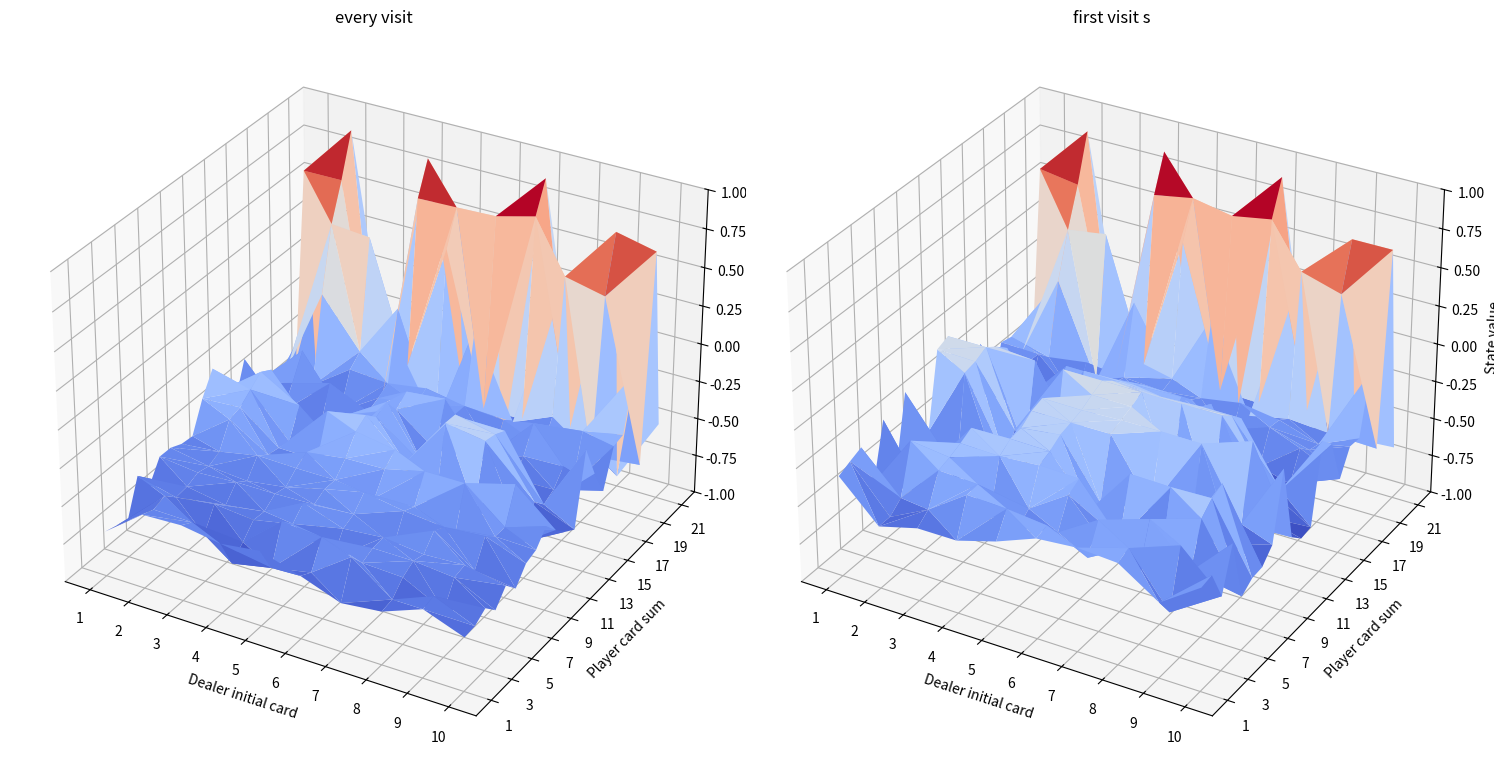
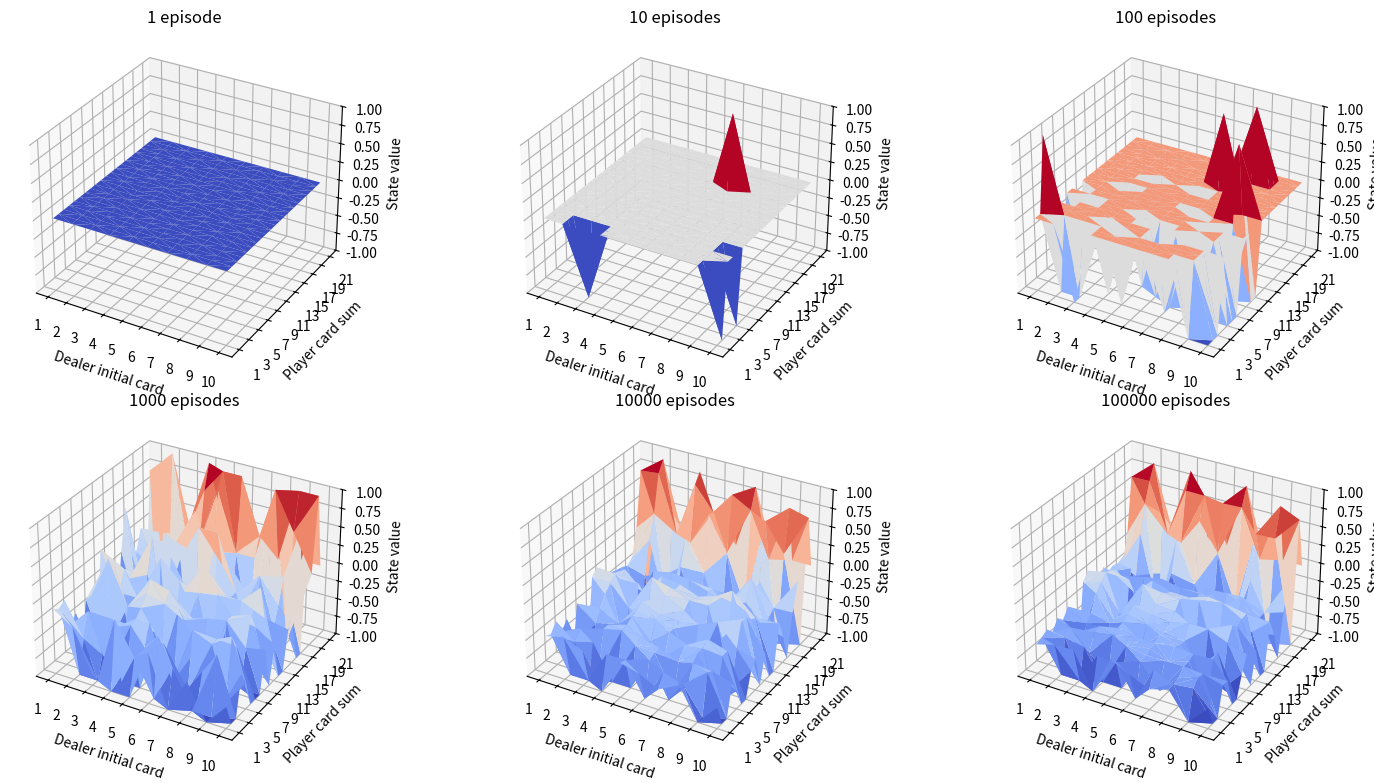
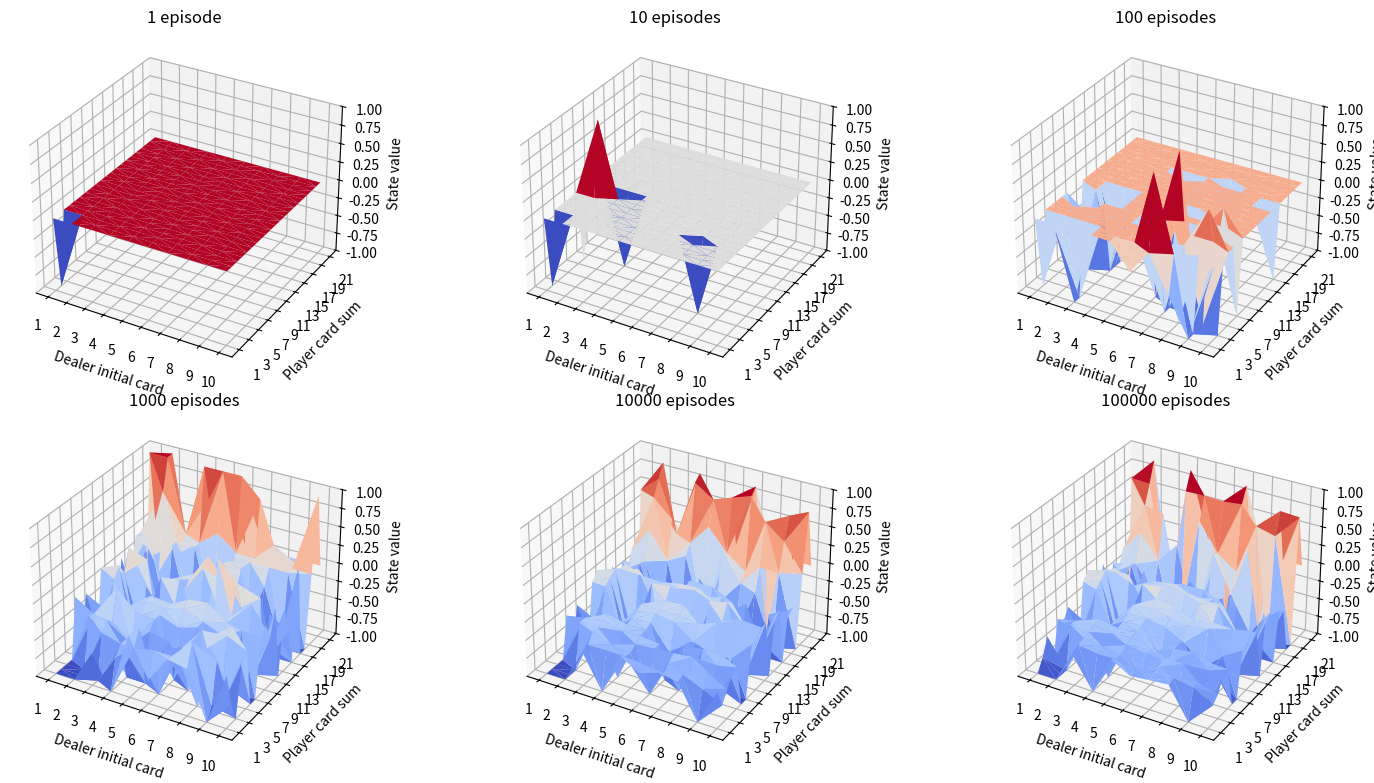

The matplotlib source for these figures, in order:
#%% Change working directory from the workspace root to the ipynb file location. Turn this addition off with the DataScience.changeDirOnImportExport setting
import os
try:
	os.chdir(os.path.join(os.getcwd(), 'easy21'))
	print(os.getcwd())
except:
	pass
#%% [markdown]
# # Easy 21 Control Assignment
# ### Exercise instructions:
# In this assignment, we want to learn the state-value function for a given policy \pi
# Consider the policy that sticks if the player’s sum is 20 or 21, and otherwise hits,
# plus other player’s policies of your choice.  For each of the 2 policies, and for each
# algorithm, plot the optimal value function v_\pi using similar axes to the Figure 5.2 (right)
# from Sutton and Barto’s book. Note that now the dealer can show either a black or a red card.
#
# ### Possible actions:
# - stick - Don't draw any new cards
# - hit - draw new card
#
# ### State definition:
# - Values of the player’s cards (added (black cards) or subtracted (red cards))
# - Value of dealer's cards
#
# ### State-Action transitions:
# - stick -> draw new card
# - hit -> The dealer always sticks on any sum of 17 or greater, and hits otherwise.
#
# ### Draw card:
# - number 1-10 uniform distribution
# - Color: 1/3 red 2/3 black
#
#%% [markdown]
# # Part 1 - Implementation of Easy21 simulator

#%%
# %load easy21-environment.py

##################################################################################################
#                                  Environment implementation                                    #
##################################################################################################


import random

# defining constants
CARD_MAX_ABS_VALUE = 10
CARD_MIN_ABS_VALUE = 1
RED = "red"
BLACK = "black"
HIT = 0
STICK = 1
PLAYER = 0
DEALER = 1

class State:
    def __init__(self):
        self.random = random.Random()
        self.playerPoints = random.randint(CARD_MIN_ABS_VALUE, CARD_MAX_ABS_VALUE)
        self.dealerPoints = random.randint(CARD_MIN_ABS_VALUE, CARD_MAX_ABS_VALUE)
        self.isTerminal = False

    def toStateTuple(self):
        return (self.playerPoints, self.dealerPoints)

    def updateState(self, card, agent):
        if agent == PLAYER:
            self.playerPoints += card.value
        else:
            self.dealerPoints += card.value

    def __str__(self):
        return "(Pl, De) = ({0}, {1})".format(self.playerPoints, self.dealerPoints)

class Card(object):
    def __init__ (self):
        self.color = Card.getColor()
        self.absValue = random.randint(CARD_MIN_ABS_VALUE, CARD_MAX_ABS_VALUE)
        self.value = self.absValue if self.color == BLACK else -self.absValue

    @staticmethod
    def getColor():
        colorVariable = random.randint(1,3)
        return RED if colorVariable == 1 else BLACK

class Policy:
    def act(self, state):
        pass

class DefaultDealerPolicy(Policy):
    def act(self, state):
        if state.dealerPoints >= 17:
            return STICK

        return HIT

class DefaultPlayerPolicy(Policy):
    def act(self, state):
        if state.playerPoints >= 20:
            return STICK

        return HIT

class EpisodeStep:
    def __init__(self, state, action, reward, timeStep):
        self.state = state
        self.action = action
        self.reward = reward
        self.timeStep = timeStep
    def __str__(self):
        return "(S, A, R, t) = ({0}, {1}, {2}, {3})".format(str(self.state), "hit" if self.action == 0 else "stick", str(self.reward), self.timeStep)


class Game:
    def __init__(self, playerPolicy=None, debug=False):
        self.currentState = State()
        self.playerPolicy = playerPolicy
        self.dealerPolicy = DefaultDealerPolicy()
        self.debug = debug
        self.RandomReset()


    def rewardFunction(self, state):
        if state.playerPoints > 21 or state.playerPoints < 1:
            return -1
        if state.dealerPoints > 21 or state.dealerPoints < 1:
            return 1
        if not state.isTerminal:
            return 0
        if state.dealerPoints == state.playerPoints:
            return 0
        if state.playerPoints - state.dealerPoints > 0:
            return 1
        else:
            return -1

    def step (self, state, playerAction):
        if playerAction == HIT and (state.playerPoints <= 21 or state.playerPoints > 0):
            card = Card()
            if self.debug: print ("Player Hit:", card.value, card.color)
            state.updateState(card, PLAYER)
            if self.debug: print("Current state:", state.playerPoints, state.dealerPoints)
            if state.playerPoints > 21 or state.playerPoints < 1:
                state.isTerminal = True
        elif state.dealerPoints <= 21 or state.dealerPoints > 0:
            if self.debug: print ("Player stick", str(state))
            dealerAction = self.dealerPolicy.act(state)
            while dealerAction == HIT:
                card = Card()
                if self.debug: print ("Dealer Hit:", card.value, card.color)
                state.updateState(card, DEALER)
                if self.debug: print("Current state:", state.playerPoints, state.dealerPoints)
                dealerAction = self.dealerPolicy.act(state)
            state.isTerminal = True

        return self.rewardFunction(state), state

    def SimulateEpisode(self):
        episodes = []
        t = 0
        self.currentState = State()
        if self.debug: print("Initial state:", self.currentState.playerPoints, self.currentState.dealerPoints)
        while not self.currentState.isTerminal:
            stateTuple = (self.currentState.playerPoints, self.currentState.dealerPoints)
            playerAction = self.playerPolicy.act(self.currentState)
            reward, _ = self.step(self.currentState, playerAction)
            t += 1
            episodes.append(EpisodeStep(stateTuple, playerAction, reward, t))

        if self.debug: print("End state:", self.currentState.playerPoints, self.currentState.dealerPoints)

        return episodes

    def SimulateMultipleEpisodes(self, n):
        sample = []
        self.RandomReset()
        for i in range(n):
            sample.append(self.SimulateEpisode())

        return sample

    def RandomReset(self):
        random.seed(10)

#%%
##################################################################################################
#                                         Environment test                                       #
##################################################################################################

game = Game(DefaultPlayerPolicy())

for i in range (10):
    episodes = game.SimulateEpisode()
    for e in episodes:
        print (e)
    print ("-------------------------------------")

#%% [markdown]
# # Auxiliary functions and imports for the tests

#%%
##################################################################################################
#                                             Imports                                            #
##################################################################################################

get_ipython().run_line_magic('matplotlib', 'inline')
from collections import defaultdict
from mpl_toolkits.mplot3d import Axes3D
import matplotlib.pyplot as plt
from matplotlib import cm
import numpy as np
import pandas as pd
from sys import argv
from itertools import product
import sys
from time import time


#%%
##################################################################################################
#                                         Auxiliary methods                                      #
##################################################################################################

def extractValueFunction(q):
    v = []
    for k in q:
        v.append(((k[0], k[1]), q[k]))
    return v

def argmaxA(q, s):
    if (s[0], s[1], HIT) in q:
        return HIT if q[(s[0], s[1], HIT)] > q[(s[0], s[1], STICK)] else STICK
    return 0

def getStateActionVisits(episode):
    firstStateActionVisits = {}
    everyStateVisitsCount = dict.fromkeys(product(range(1, 22), range(1, 11)), 0)
    for t in range(len(episode)):
        step = episode[t]
        everyStateVisitsCount[step.state] += 1
        if not step.state in firstStateActionVisits:
            firstStateActionVisits[(step.state[0], step.state[1], step.action)] = t+1

    return firstStateActionVisits, everyStateVisitsCount

def plotMutipleValueFunction(vPis, sizes, rows=2, cols=3, message='episode', width=19, height=9.5):
    fig = plt.figure(figsize=(width, height))
    for i in range(len(vPis)):
        ax = fig.add_subplot(rows, cols, i+1, projection='3d')
        ax.set_title("{} {}{}".format(sizes[i], message,'s' if i > 0 else ''),
                     fontsize=12)
#         fig.colorbar(surf, shrink=0.5, aspect=5)
        plotSurface(vPis[i], ax)

    plt.subplots_adjust(wspace=0, hspace=0.1)
    plt.show()

def plotSurface(vPi, ax):
    x = list(map(lambda x: x[0][1], vPi))
    y = list(map(lambda y: y[0][0], vPi))
    z = list(map(lambda x: x[1], vPi))
    df = pd.DataFrame({'x': x, 'y': y, 'z': z})


    ax.set_xlabel('Dealer initial card')
    ax.set_ylabel('Player card sum')
    ax.set_zlabel('State value')

    ax.set_xticks(range(1,11))
    ax.set_yticks(range(1,22,2))
    ax.set_zlim([-1, 1])

    ax.plot_trisurf(df.x, df.y, df.z, cmap=cm.coolwarm, linewidth=0.1)

def plotValueFunction(vPi):
    x = list(map(lambda x: x[0][1], vPi))
    y = list(map(lambda y: y[0][0], vPi))
    z = list(map(lambda x: x[1], vPi))
    df = pd.DataFrame({'x': x, 'y': y, 'z': z})

    fig = plt.figure()
    ax = Axes3D(fig)
    ax.set_xlabel('Dealer initial card')
    ax.set_ylabel('Player card sum')
    ax.set_zlabel('State value')

    ax.set_xticks(range(1,11))
    ax.set_yticks(range(1,22,2))
    ax.set_zlim([-1, 1])

    surf = ax.plot_trisurf(df.x, df.y, df.z, cmap=cm.coolwarm, linewidth=0.1)
    fig.colorbar(surf, shrink=0.5, aspect=5)
    plt.show()

#%% [markdown]
# # Part 2 - Monte Carlo Control
#
# $V(S_t) \leftarrow V(S_t) + [G_t - V(S_t)]$.
#
# Where:
#
# $G_t = R_{t+1}+\gamma R_{t+2}+ \gamma^2 R_{t+3}...+\gamma^{T-t}R_{T}$

#%%
##################################################################################################
#                      Definition of  Monte Carlo method for policy control                      #
##################################################################################################

def GetReturn(episode, t, gamma):
    G = 0
    t = t-1
    for i in range(t, len(episode)):
        G += pow(gamma, i-t) * episode[i].reward

    return G

def MonteCarloControl(episodes, gamma=1, n0 = 100, everyVisit=True):
    # Generic Monte Carlo initialization
    q = dict.fromkeys(product(range(1, 22), range(1, 11), range(0,2)), 0)
    nStateAction = dict.fromkeys(product(range(1, 22), range(1, 11), range(0,2)), 0)
    nState = dict.fromkeys(product(range(1, 22), range(1, 11)), 0)
    game = Game()
    game.RandomReset()
    epsilon = 1
    visiteStateAction = set()
    visiteStates = set()
    for _ in range(episodes):
        episode = []
        visiteStateAction.clear()
        visiteStates.clear()
        t = 0
        S = State()
        while not S.isTerminal:
            stateTuple = S.toStateTuple()
            if random.random() < epsilon:
                playerAction = random.randint(0, 1)
            else:
                playerAction = argmaxA(q, stateTuple)
            reward, _ = game.step(S, playerAction)
            t += 1
            episode.append(EpisodeStep(stateTuple, playerAction, reward, t))
        for e in episode:
            SA = (e.state[0], e.state[1], e.action)
            if not SA in visiteStateAction or everyVisit:
                visiteStateAction.add(SA)
                nStateAction[SA] += 1
                q[SA] += 1/nStateAction[SA] * (GetReturn(episode, e.timeStep, gamma) - q[SA])
                if not e.state in visiteStates or everyVisit:
                    nState[e.state] += 1
                    visiteStates.add(e.state)
                epsilon = n0/(n0+nState[e.state])
    return q

#%%
numberOfEpisodes = 100000
q1,q2  = MonteCarloControl(numberOfEpisodes), MonteCarloControl(numberOfEpisodes, False)

# plotValueFunction(extractValueFunction(q))
plotMutipleValueFunction([extractValueFunction(q1), extractValueFunction(q2)], ['every visit', 'first visit'], rows=1, cols=2,message='')
#%% [markdown]
# # Part 3 - TD Control
#
# $V(S_t) \leftarrow V(S_t) + [G_t - V(S_t)]$.
#
# Where:
#
# $G_t = R_{t+1}+\gamma R_{t+2}+ \gamma^2 R_{t+3}...+\gamma^{T-t}R_{T}$
#%%
def getNextAction(stateTuple, q, epsilon):
    if random.random() < epsilon:
        playerAction = random.randint(0, 1)
    else:
        playerAction = argmaxA(q, stateTuple)

    return playerAction

def SARSA(episodes, gamma=1, n0 = 100, everyVisit=True):
    # Generic Monte Carlo initialization
    q = dict.fromkeys(product(range(1, 22), range(1, 11), range(0,2)), 0)
    nStateAction = dict.fromkeys(product(range(1, 22), range(1, 11), range(0,2)), 0)
    nState = dict.fromkeys(product(range(1, 22), range(1, 11)), 0)
    game = Game()
    game.RandomReset()
    epsilon = 1
    for _ in range(episodes):
        S = State()
        A = getNextAction(S.toStateTuple(), q, epsilon)
        while not S.isTerminal:
            SA = (S.playerPoints, S.dealerPoints, A)
            # the step method already updates the current state S
            # with the resulting state
            R, SPrime = game.step(S, A)
            APrime = getNextAction(SPrime.toStateTuple(), q, epsilon)
            SAPrime = (SPrime.playerPoints, SPrime.dealerPoints, APrime)
            nStateAction[SA] += 1
            QSAPrime = 0 if SPrime.isTerminal else q[SAPrime]
            q[SA] += 1/nStateAction[SA] * (R + gamma*QSAPrime - q[SA])
            nState[e.state] += 1
            epsilon = n0/(n0+nState[e.state])
            A = APrime
            S = SPrime
    return q
#%%
sizes = [1, 10, 100, 1000, 10000, 100000]
vStars = []
for numberOfEpisodes in sizes:
    q = SARSA(numberOfEpisodes)
    vStars.append(extractValueFunction(q))

plotMutipleValueFunction(vStars, sizes)
#%%
def QLearning(episodes, gamma=1, n0 = 100, everyVisit=True):
    # Generic Monte Carlo initialization
    q = dict.fromkeys(product(range(1, 22), range(1, 11), range(0,2)), 0)
    nStateAction = dict.fromkeys(product(range(1, 22), range(1, 11), range(0,2)), 0)
    nState = dict.fromkeys(product(range(1, 22), range(1, 11)), 0)
    game = Game()
    game.RandomReset()
    epsilon = 1
    for _ in range(episodes):
        S = State()
        while not S.isTerminal:
            A = getNextAction(S.toStateTuple(), q, epsilon)
            SA = (S.playerPoints, S.dealerPoints, A)
            # the step method already updates the current state S
            # with the resulting state
            R, SPrime = game.step(S, A)
            APrime = getNextAction(SPrime.toStateTuple(), q, 0)
            SAPrime = (SPrime.playerPoints, SPrime.dealerPoints, APrime)
            nStateAction[SA] += 1
            QSAPrime = 0 if SPrime.isTerminal else q[SAPrime]
            q[SA] += 1/nStateAction[SA] * (R + gamma*QSAPrime - q[SA])
            nState[e.state] += 1
            epsilon = n0/(n0+nState[e.state])

    return q
#%%
sizes = [1, 10, 100, 1000, 10000, 100000]
vStars = []
for numberOfEpisodes in sizes:
    q = QLearning(numberOfEpisodes)
    vStars.append(extractValueFunction(q))

plotMutipleValueFunction(vStars, sizes)
